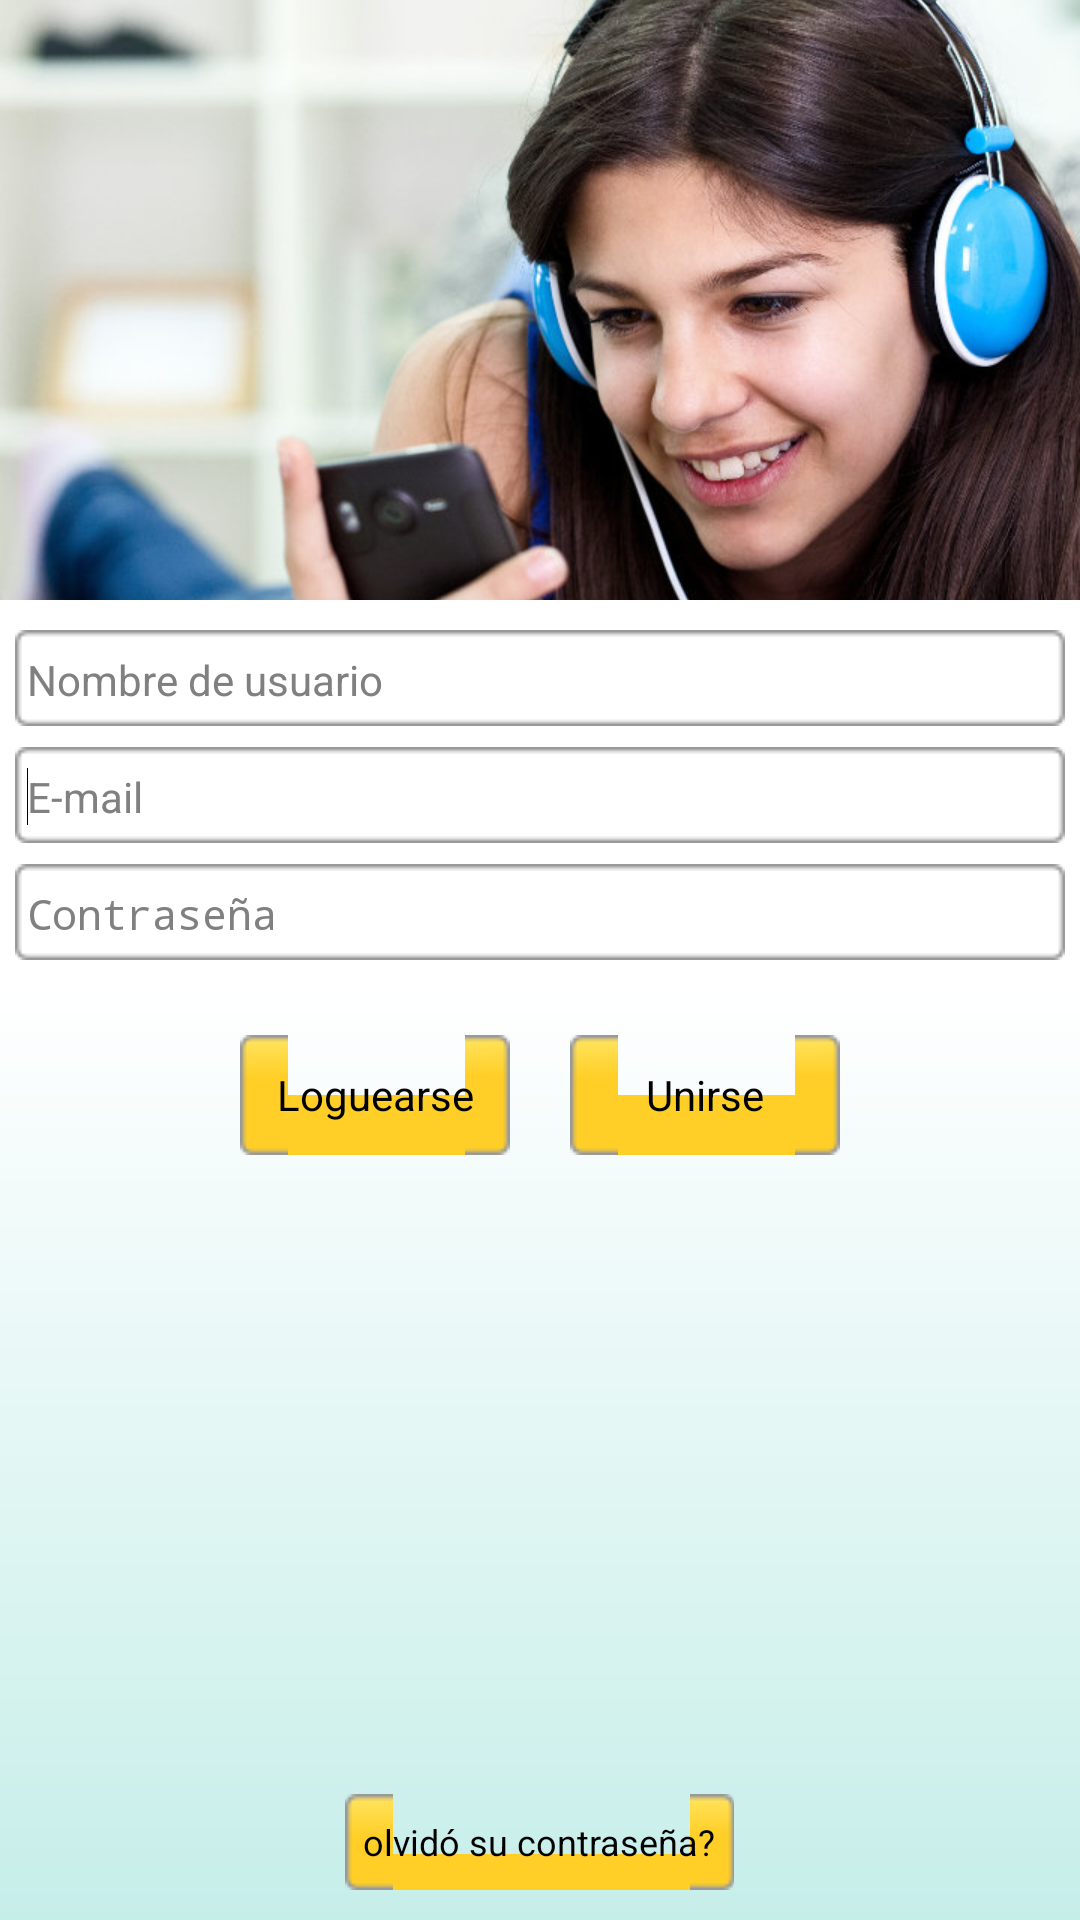

Layout XML and referenced resources for this Android screen:
<!-- AndroidManifest.xml: application theme android:Theme.NoTitleBar.Fullscreen -->
<!-- res/layout/login_layout.xml -->
<RelativeLayout xmlns:android="http://schemas.android.com/apk/res/android"
    xmlns:tools="http://schemas.android.com/tools"
    android:id="@+id/RelativeLayout1"
    android:layout_width="fill_parent"
    android:layout_height="fill_parent"
    android:background="#FFFFFFFF"
    tools:context=".LinguooActivity" >

    <LinearLayout
        android:id="@+id/layout_header"
        android:layout_width="fill_parent"
        android:layout_height="200dp"
        android:layout_alignParentTop="true"
        android:layout_centerHorizontal="true"
        android:background="#FF808080"
        android:orientation="vertical" >

        <ImageView
            android:id="@+id/imgHeader"
            android:layout_width="wrap_content"
            android:layout_height="wrap_content"
            android:scaleType="centerCrop"
            android:src="@drawable/img_1" />
    </LinearLayout>

    <LinearLayout
        android:id="@+id/linearLayout2"
        android:layout_width="match_parent"
        android:layout_height="130dp"
        android:layout_alignParentLeft="true"
        android:layout_below="@id/layout_header"
        android:gravity="center"
        android:orientation="vertical" >

        <EditText
            android:id="@+id/et_usu"
            android:layout_width="match_parent"
            android:layout_height="wrap_content"
            android:layout_marginLeft="5dp"
            android:layout_marginRight="5dp"
            android:background="@drawable/textbox_32"
            android:ems="10"
            android:hint="Nombre de usuario"
            android:maxLines="1"
            android:textSize="14sp" />

        <EditText
            android:id="@+id/et_email"
            android:layout_width="match_parent"
            android:layout_height="wrap_content"
            android:layout_marginLeft="5dp"
            android:layout_marginRight="5dp"
            android:layout_marginTop="7dp"
            android:background="@drawable/textbox_32"
            android:ems="10"
            android:hint="E-mail"
            android:maxLines="1"
            android:textSize="14sp" >

            <requestFocus />
        </EditText>

        <EditText
            android:id="@+id/et_pass"
            android:layout_width="match_parent"
            android:layout_height="wrap_content"
            android:layout_marginLeft="5dp"
            android:layout_marginRight="5dp"
            android:layout_marginTop="7dp"
            android:background="@drawable/textbox_32"
            android:ems="10"
            android:hint="Contraseña"
            android:inputType="textPassword"
            android:textSize="14sp" />

    </LinearLayout>

    <LinearLayout
        android:layout_width="fill_parent"
        android:layout_height="fill_parent"
        android:layout_below="@+id/linearLayout2"
        android:layout_centerHorizontal="true"
        android:background="@drawable/main_gradient"
        android:gravity="center_horizontal"
        android:orientation="vertical" >

        <LinearLayout
            android:id="@+id/linearLayout1"
            android:layout_width="fill_parent"
            android:layout_height="50dp"
            android:layout_marginTop="10dp"
            android:gravity="center"
            android:orientation="horizontal" >

            <Button
                android:id="@+id/btn_login"
                android:layout_width="90dp"
                android:layout_height="40dp"
                android:layout_marginLeft="10dp"
                android:layout_marginRight="10dp"
                android:background="@drawable/button"
                android:text="Loguearse"
                android:textSize="14sp" />

            <Button
                android:id="@+id/btn_reg"
                android:layout_width="90dp"
                android:layout_height="40dp"
                android:layout_marginLeft="10dp"
                android:layout_marginRight="10dp"
                android:background="@drawable/button"
                android:text="Unirse"
                android:textSize="14sp"
                android:visibility="visible" />

        </LinearLayout>

        <RelativeLayout
            android:layout_width="fill_parent"
            android:layout_height="fill_parent" >

            <Button
                android:id="@+id/btn_recover"
                android:layout_width="wrap_content"
                android:layout_height="wrap_content"
                android:layout_alignParentBottom="true"
                android:layout_centerHorizontal="true"
                android:layout_marginBottom="10dp"
                android:background="@drawable/button"
                android:text="olvidó su contraseña?"
                android:textSize="12sp" />

            <ImageView
                android:id="@+id/imageView1"
                android:layout_width="wrap_content"
                android:layout_height="75dp"
                android:layout_centerHorizontal="true"
                android:layout_marginTop="25dp"
                android:src="@drawable/logo_linguoo" />

        </RelativeLayout>

    </LinearLayout>

    <ProgressBar
        android:id="@+id/pb_logreg"
        style="?android:attr/progressBarStyleLarge"
        android:layout_width="wrap_content"
        android:layout_height="wrap_content"
        android:layout_centerInParent="true"
        android:visibility="gone" />

</RelativeLayout>
<!-- resources referenced by this layout -->
<resources>
  <!-- drawable button (drawable) -->
  <?xml version="1.0" encoding="utf-8"?>
  
  <selector xmlns:android="http://schemas.android.com/apk/res/android">
      <item android:drawable="@drawable/button_pressed_32"  
            android:state_selected="true"/>
      <item android:drawable="@drawable/button_pressed_32"  
            android:state_pressed="true"/>
  	<item android:drawable="@drawable/button_32"/>
  </selector>
  <!-- drawable img_1: jpg bitmap (drawable, 61901 bytes) -->
  <!-- drawable main_gradient (drawable) -->
  <?xml version="1.0" encoding="utf-8"?>
  
  <shape xmlns:android="http://schemas.android.com/apk/res/android" android:shape="rectangle" >
      <gradient 
          android:endColor="#FFFFFF"
          android:startColor="#c6eee9"
          android:angle="90"/>
      <corners 
          android:radius="0dp"/>
  </shape>
</resources>
